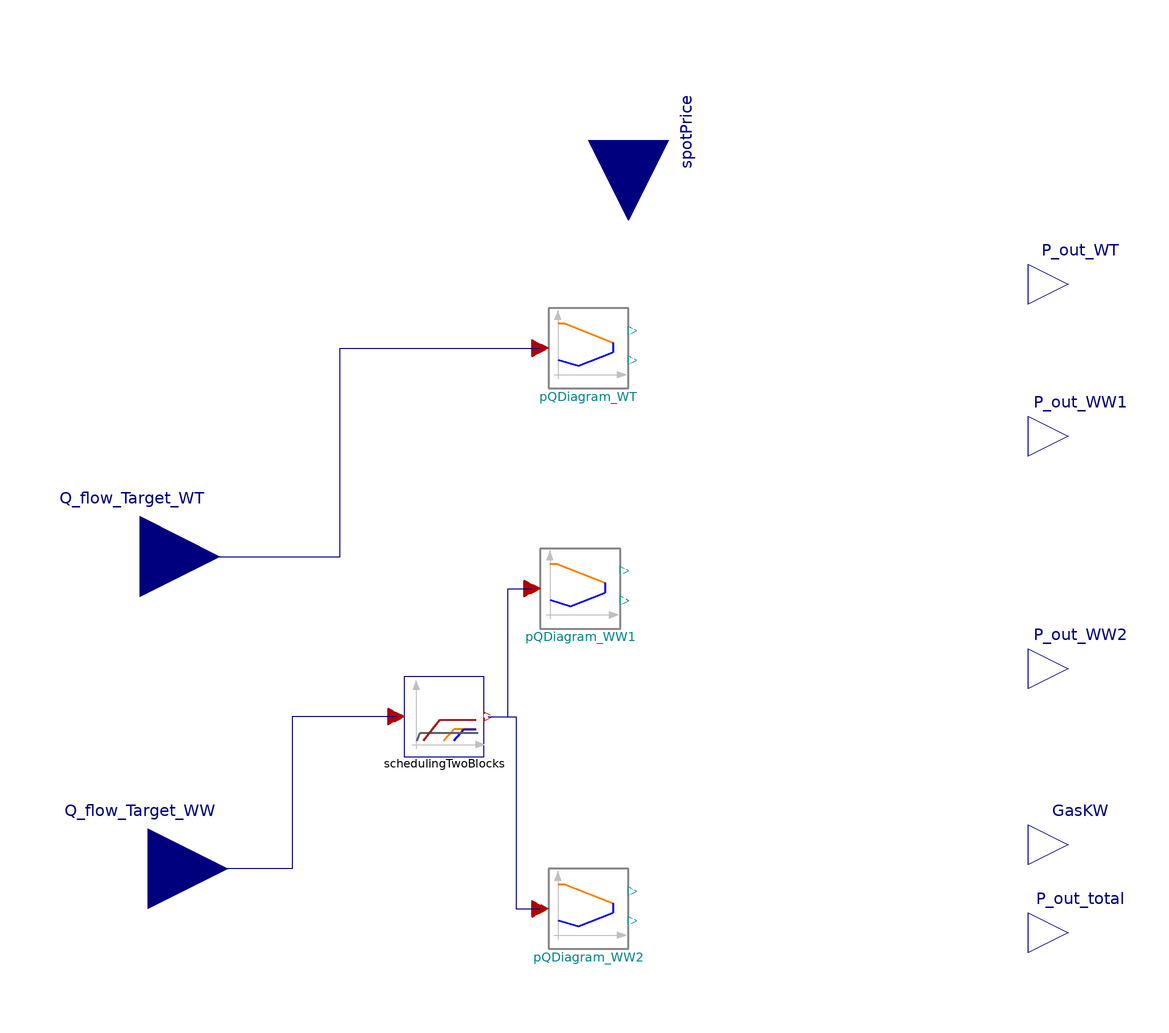

Above is the diagram view of the following Modelica model: its components placed by their Placement annotations and its connect equations drawn as lines.

model DHNPowerScheduler_L0 "Sample model to calculate amount of power to be generated by large scale CHP plants"



//________________________________________________________________________________//
// Component of the TransiEnt Library, version: 2.0.1                             //
//                                                                                //
// Licensed by Hamburg University of Technology under the 3-BSD-clause.           //
// Copyright 2021, Hamburg University of Technology.                              //
//________________________________________________________________________________//
//                                                                                //
// TransiEnt.EE, ResiliEntEE, IntegraNet and IntegraNet II are research projects  //
// supported by the German Federal Ministry of Economics and Energy               //
// (FKZ 03ET4003, 03ET4048, 0324027 and 03EI1008).                                //
// The TransiEnt Library research team consists of the following project partners://
// Institute of Engineering Thermodynamics (Hamburg University of Technology),    //
// Institute of Energy Systems (Hamburg University of Technology),                //
// Institute of Electrical Power and Energy Technology                            //
// (Hamburg University of Technology)                                             //
// Fraunhofer Institute for Environmental, Safety, and Energy Technology UMSICHT, //
// Gas- und Wärme-Institut Essen						  //
// and                                                                            //
// XRG Simulation GmbH (Hamburg, Germany).                                        //
//________________________________________________________________________________//





  // _____________________________________________
  //
  //          Imports and Class Hierarchy
  // _____________________________________________
 extends TransiEnt.Basics.Icons.LargeController;

  // _____________________________________________
  //
  //             Visible Parameters
  // _____________________________________________

//  parameter Real CoalCost;
  parameter Real MarginalCost_Coal=28;
  parameter Real MarginalCost_Gas=49;

  parameter Real P_max_GuD=127e6;

  // _____________________________________________
  //
  //             Variable Declarations
  // _____________________________________________

   Real pWT_max;
   Real pWT_min;
   Real pWW1_max;
   Real pWW1_min;
   Real pWW2_max;
   Real pWW2_min;

   Real E_KWK;
   Real E_WT_min;
   Real E_WW1_min;
   Real E_WW2_min;

  // _____________________________________________
  //
  //                  Interfaces
  // _____________________________________________

  TransiEnt.Basics.Interfaces.Thermal.HeatFlowRateIn Q_flow_Target_WT "Q_flow_Target_WT: takes the heat flow to be supplied by one of the CHP plants [W]"
    annotation (Placement(transformation(extent={{-142,-2},{-102,38}}), iconTransformation(extent={{-120,40},{-100,60}})));
  TransiEnt.Basics.Interfaces.Thermal.HeatFlowRateIn Q_flow_Target_WW " Q_flow_Target_WW: takes the heat flow to be supplied by one of the CHP plants [W]"
    annotation (Placement(transformation(extent={{-140,-80},{-100,-40}}),
        iconTransformation(extent={{-120,-60},{-100,-40}})));
  TransiEnt.Basics.Interfaces.Electrical.ElectricPowerOut P_out_WT " P_out_WT: delivers the target value of power generation to one of the CHP plants [W]" annotation (Placement(
        transformation(extent={{100,76},{120,96}}), iconTransformation(extent={{100,60},{120,80}})));
  TransiEnt.Basics.Interfaces.Electrical.ElectricPowerOut P_out_WW1 "P_out_WW: delivers the target value of power generation to one of the CHP plants [W]" annotation (Placement(
        transformation(extent={{100,38},{120,58}}), iconTransformation(extent={{100,20},{120,40}})));
  TransiEnt.Basics.Interfaces.Electrical.ElectricPowerOut P_out_WW2 "P_out_WW: delivers the target value of power generation to one of the CHP plants [W]" annotation (Placement(
        transformation(extent={{100,-20},{120,0}}),   iconTransformation(extent={{100,-20},{120,0}})));
  TransiEnt.Basics.Interfaces.Electrical.ElectricPowerOut P_out_total "Output for total power" annotation (Placement(
        transformation(extent={{100,-86},{120,-66}}), iconTransformation(extent={{100,-86},{120,-66}})));
  Modelica.Blocks.Interfaces.RealInput spotPrice " spotPrice: takes the value of the spot price [Eur/MWh]" annotation (Placement(
        transformation(
        extent={{-20,-20},{20,20}},
        rotation=270,
        origin={0,122}),  iconTransformation(
        extent={{-10,-10},{10,10}},
        rotation=270,
        origin={0,110})));

 // _____________________________________________
  //
  //           Instances of other Classes
  // _____________________________________________

  HeatFlowDivision schedulingTwoBlocks(HeatFlowCL=Base.DHGHeatFlowDivisionCharacteristicLines.SampleHeatFlowCharacteristicLines2Units()) annotation (Placement(transformation(extent={{-56,-32},{-36,-12}})));
  TransiEnt.Producer.Combined.LargeScaleCHP.Base.PQBoundaries pQDiagram_WT(PQCharacteristics=TransiEnt.Producer.Combined.LargeScaleCHP.Base.Characteristics.PQ_Characteristics_WT()) annotation (Placement(transformation(extent={{-20,60},{0,80}})));
  TransiEnt.Producer.Combined.LargeScaleCHP.Base.PQBoundaries pQDiagram_WW1(PQCharacteristics=TransiEnt.Producer.Combined.LargeScaleCHP.Base.Characteristics.PQ_Characteristics_WW1()) annotation (Placement(transformation(extent={{-22,0},{-2,20}})));
  TransiEnt.Producer.Combined.LargeScaleCHP.Base.PQBoundaries pQDiagram_WW2(PQCharacteristics=TransiEnt.Producer.Combined.LargeScaleCHP.Base.Characteristics.PQ_Characteristics_WW2()) annotation (Placement(transformation(extent={{-20,-80},{0,-60}})));

  Modelica.Blocks.Interfaces.RealOutput GasKW
    annotation (Placement(transformation(extent={{100,-64},{120,-44}}), iconTransformation(extent={{100,-64},{120,-44}})));
equation
  // _____________________________________________
  //
  //           Characteristic Equations
  // _____________________________________________

   pWT_max= pQDiagram_WT.P_max;
   pWT_min= pQDiagram_WT.P_min;
   pWW1_max= pQDiagram_WW1.P_max;
   pWW1_min= pQDiagram_WW1.P_min;
   pWW2_max= pQDiagram_WW2.P_max;
   pWW2_min= pQDiagram_WW2.P_min;

   if spotPrice>MarginalCost_Coal then
   P_out_WT= pWT_max;
   P_out_WW1= pWW1_max;
   P_out_WW2= pWW2_max;

   else

   P_out_WT= pWT_min;
   P_out_WW1= pWW1_min;
   P_out_WW2= pWW2_min;

   end if;

   if spotPrice>MarginalCost_Gas then
   GasKW=P_max_GuD;

   else

   GasKW=0;

   end if;

  P_out_total=P_out_WT+P_out_WW1+P_out_WW2;

   E_KWK=E_WT_min+E_WW1_min+E_WW2_min;
   der(E_WT_min)=pWT_min;
   der(E_WW1_min)=pWW1_min;
   der(E_WW2_min)=pWW2_min;

  // _____________________________________________
  //
  //               Connect Statements
  // _____________________________________________

  connect(Q_flow_Target_WT, pQDiagram_WT.Q_flow) annotation (Line(points={{-122,18},{-72,18},{-72,70},{-22,70}}, color={0,0,127}));
  connect(schedulingTwoBlocks.Q_flow_i[1], pQDiagram_WW1.Q_flow) annotation (Line(points={{-35,-22},{-30,-22},{-30,10},{-24,10}}, color={0,0,127}));
  connect(schedulingTwoBlocks.Q_flow_i[2], pQDiagram_WW2.Q_flow) annotation (Line(points={{-35,-22},{-28,-22},{-28,-70},{-22,-70}}, color={0,0,127}));
  connect(schedulingTwoBlocks.Q_flow_total, Q_flow_Target_WW) annotation (Line(points={{-58,-22},{-84,-22},{-84,-60},{-120,-60}}, color={0,0,127}));
  annotation (Diagram(graphics,
                      coordinateSystem(preserveAspectRatio=false, extent={{-100,
            -100},{100,100}})),           Icon(coordinateSystem(extent={{-100,-100},{100,100}},
                              preserveAspectRatio=false), graphics={
        Text(
          extent={{-34,124},{40,40}},
          lineColor={0,128,0},
          textString="€/MWh"),
        Text(
          extent={{-35,32},{35,-32}},
          lineColor={0,128,0},
          textString="P_el [i]",
          origin={86,7},
          rotation=-90),
        Text(
          extent={{-40.5,42.5},{40.5,-42.5}},
          lineColor={0,128,0},
          origin={-82.5,5.5},
          rotation=90,
          textString="Q_flow [i]"),                                                                             Text(
          extent={{-154,-124},{172,-92}},
          lineColor={0,0,0},
          fillPattern=FillPattern.Sphere,
          fillColor={255,255,0},
          textString="%name")}),
    Documentation(info="<html>
<h4><span style=\"color: #008000\">1. Purpose of model</span></h4>
<p>Calculates amount of power to be generated by the Combined Heat and Power plants based on </p>
<p>* The amount of heating power that they should provide (time series)</p>
<p>* Power price in the spot market (time series)</p>
<h4><span style=\"color: #008000\">2. Level of detail, physical effects considered, and physical insight</span></h4>
<p>PQ Diagrams are used for this</p>
<h4><span style=\"color: #008000\">3. Limits of validity </span></h4>
<h4><span style=\"color: #008000\">4. Interfaces</span></h4>
<p>Inputs:</p>
<p>* Q_flow_Target_WT: takes the heat flow to be supplied by one of the CHP plants [W]</p>
<p>* Q_flow_Target_WW: takes the heat flow to be supplied by one of the CHP plants [W]</p>
<p>* spotPrice: takes the value of the spot price [Eur/MWh]</p>
<p>* P_out_WT: delivers the target value of power generation to one of the CHP plants [W]</p>
<p>*P_out_WW: delivers the target value of power generation to one of the CHP plants [W]</p>
<h4><span style=\"color: #008000\">5. Nomenclature</span></h4>
<p>(no elements)</p>
<h4><span style=\"color: #008000\">6. Governing Equations</span></h4>
<p>PQ-Diagrams for each of the plants</p>
<p>schedulingTwoBlocks component</p>
<p>Calculation of the target power output</p>
<h4><span style=\"color: #008000\">7. Remarks for Usage</span></h4>
<p>(no remarks)</p>
<h4><span style=\"color: #008000\">8. Validation</span></h4>
<p>(no validation or testing necessary)</p>
<h4><span style=\"color: #008000\">9. References</span></h4>
<p>(no remarks)</p>
<h4><span style=\"color: #008000\">10. Version History</span></h4>
<p>Model created by Ricardo Peniche</p>
</html>"));
end DHNPowerScheduler_L0;